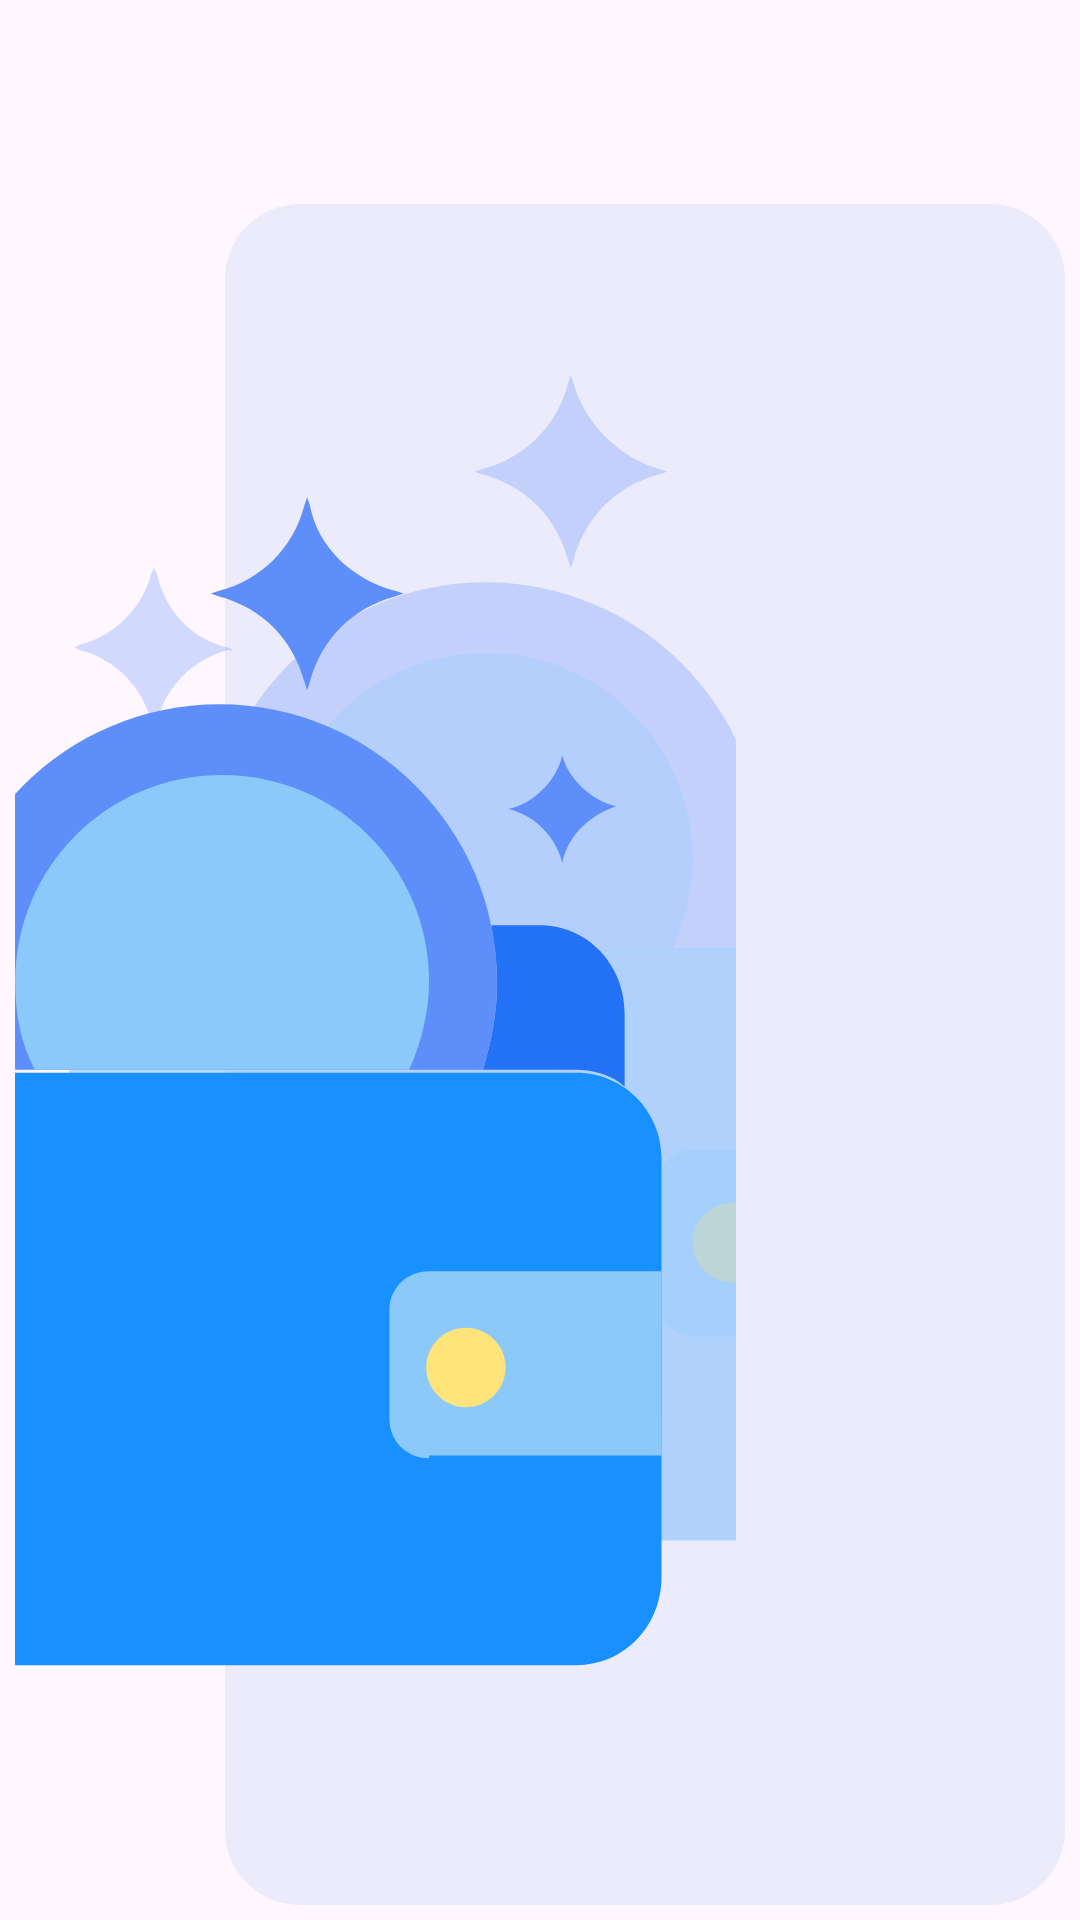

Write the Android layout XML for this screen, with the resource values it uses.
<!-- AndroidManifest.xml: application theme Base.Theme.BottomNavigationPages -->
<!-- res/layout/suggestion_result.xml -->
<?xml version="1.0" encoding="utf-8"?>
<androidx.constraintlayout.widget.ConstraintLayout xmlns:android="http://schemas.android.com/apk/res/android"
    xmlns:tools="http://schemas.android.com/tools"
    android:layout_width="180dp"
    android:layout_height="120dp"
    xmlns:app="http://schemas.android.com/apk/res-auto"
    android:padding="5dp"
    android:background="@color/transparent">

    <ImageView
        android:id="@+id/result_content"
        android:layout_width="0dp"
        android:layout_height="0dp"
        android:src="@drawable/search_result_bg"
        app:layout_constraintEnd_toEndOf="parent"
        app:layout_constraintBottom_toBottomOf="parent"
        app:layout_constraintWidth_percent="0.8"
        app:layout_constraintHeight_percent="0.9"
        tools:ignore="MissingConstraints" />

    <ImageView
        android:layout_width="0dp"
        android:layout_height="0dp"
        android:src="@drawable/wallet"
        android:scaleType="centerCrop"
        app:layout_constraintStart_toStartOf="parent"
        app:layout_constraintBottom_toBottomOf="parent"
        android:layout_marginStart="-5dp"
        android:layout_marginBottom="10dp"
        app:layout_constraintHeight_percent="0.9"
        app:layout_constraintWidth_percent="0.7"
        tools:ignore="MissingConstraints" />

    <TextView
        android:id="@+id/price_tv"
        android:layout_width="0dp"
        android:layout_height="50dp"
        android:layout_marginBottom="20dp"
        android:layout_marginStart="10dp"
        android:textColor="@color/golden"
        android:textStyle="bold"
        android:gravity="center"
        android:textSize="22sp"
        android:background="@color/transparent"
        app:layout_constraintStart_toStartOf="parent"
        app:layout_constraintBottom_toBottomOf="parent"
        app:layout_constraintWidth_percent="0.4"/>

    <TextView
        android:id="@+id/name_tv"
        android:layout_width="110dp"
        android:layout_height="25dp"
        android:layout_marginEnd="10dp"
        android:layout_marginTop="5dp"
        android:textColor="@color/theme0"
        android:textStyle="bold"
        android:textSize="20sp"
        android:gravity="center"
        android:background="@color/transparent"
        app:layout_constraintTop_toTopOf="@id/result_content"
        app:layout_constraintEnd_toEndOf="parent"/>

    <TextView
        android:id="@+id/shop_tv"
        android:layout_width="110dp"
        android:layout_height="wrap_content"
        android:layout_marginEnd="10dp"
        android:textSize="16sp"
        android:textColor="@color/theme3"
        android:textStyle="bold"
        android:gravity="center"
        android:background="@color/transparent"
        app:layout_constraintTop_toBottomOf="@id/name_tv"
        app:layout_constraintEnd_toEndOf="parent"/>

    <TextView
        android:id="@+id/label_tv"
        android:layout_width="110dp"
        android:layout_height="wrap_content"
        android:layout_marginEnd="10dp"
        android:textSize="14sp"
        android:textColor="@color/theme3"
        android:textStyle="italic"
        android:gravity="center"
        android:background="@color/transparent"
        app:layout_constraintBottom_toTopOf="@id/date_tv"
        app:layout_constraintEnd_toEndOf="parent"/>

    <TextView
        android:id="@+id/date_tv"
        android:layout_width="110dp"
        android:layout_height="wrap_content"
        android:layout_marginEnd="5dp"
        android:layout_marginBottom="5dp"
        android:textSize="14sp"
        android:textColor="@color/grey"
        android:gravity="center"
        android:background="@color/transparent"
        app:layout_constraintBottom_toBottomOf="parent"
        app:layout_constraintEnd_toEndOf="parent"/>


</androidx.constraintlayout.widget.ConstraintLayout>
<!-- resources referenced by this layout -->
<resources>
  <color name="golden">#FFD700</color>
  <color name="grey">#F2888888</color>
  <color name="theme0">#4E4BAF</color>
  <color name="theme3">#6D6DBE</color>
  <color name="transparent">#00000000</color>
  <!-- drawable search_result_bg (drawable) -->
  <?xml version="1.0" encoding="utf-8"?>
  <shape xmlns:android="http://schemas.android.com/apk/res/android">
  
      <solid android:color="#F2EAEAFB"/>
      <corners android:radius="25dp"/>
  
  </shape>
  <!-- drawable wallet: vector/xml drawable (drawable, 6664 chars, omitted) -->
  <style name="Base.Theme.BottomNavigationPages" parent="Theme.Material3.Light.NoActionBar">
          
          <item name="colorPrimary">@color/theme1</item>
      </style>
  <color name="theme1">#8885C4</color>
</resources>
